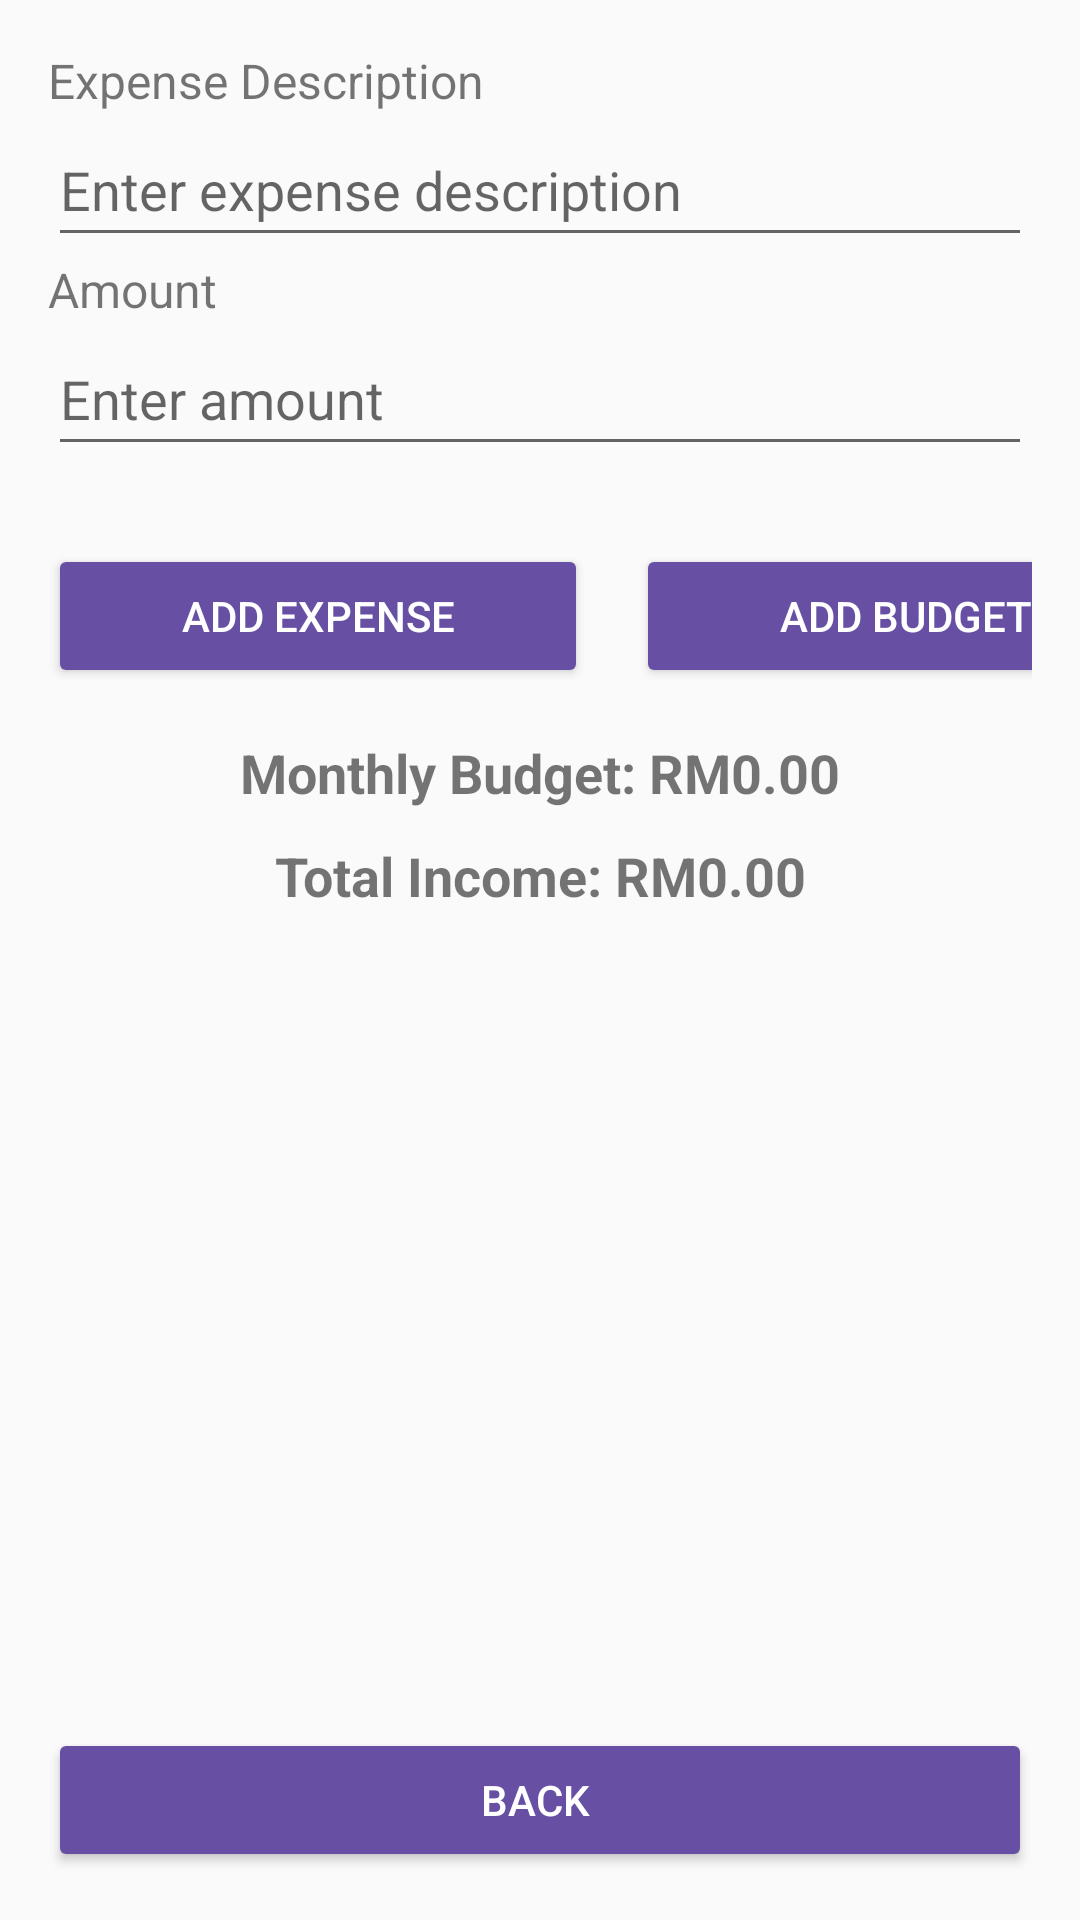

Produce the Android XML layout that renders to this screen, including the resource entries it uses.
<!-- AndroidManifest.xml: application theme Theme.AppCompat.DayNight -->
<!-- res/layout/expense_page.xml -->
<?xml version="1.0" encoding="utf-8"?>
<LinearLayout xmlns:android="http://schemas.android.com/apk/res/android"
    android:layout_width="match_parent"
    android:layout_height="match_parent"
    android:orientation="vertical"
    android:padding="16dp">

    
    <TextView
        android:layout_width="wrap_content"
        android:layout_height="wrap_content"
        android:text="Expense Description"
        android:textSize="16sp" />

    <EditText
        android:id="@+id/expense_description_edit_text"
        android:layout_width="match_parent"
        android:layout_height="wrap_content"
        android:hint="Enter expense description"
        android:minHeight="48dp"
        android:imeOptions="actionNext" />

    <TextView
        android:layout_width="wrap_content"
        android:layout_height="wrap_content"
        android:text="Amount"
        android:textSize="16sp" />

    <EditText
        android:id="@+id/expense_amount_edit_text"
        android:layout_width="match_parent"
        android:layout_height="wrap_content"
        android:hint="Enter amount"
        android:minHeight="48dp"
        android:imeOptions="actionDone"
        android:inputType="numberDecimal" />

    
    <LinearLayout
        android:layout_width="wrap_content"
        android:layout_height="wrap_content"
        android:orientation="horizontal"
        android:layout_marginTop="16dp">

        <Button
            android:id="@+id/add_expense_button"
            android:layout_width="180dp"
            android:layout_height="wrap_content"
            android:backgroundTint="@color/purple"
            android:layout_marginTop="10dp"
            android:text="Add Expense"
            android:textColor="@color/white"/>

        <Button
            android:id="@+id/add_budget_button"
            android:layout_width="180dp"
            android:layout_height="wrap_content"
            android:backgroundTint="@color/purple"
            android:layout_marginTop="10dp"
            android:layout_marginStart="16dp"
            android:text="Add Budget"
            android:textColor="@color/white"/> 

    </LinearLayout>

    <TextView
        android:id="@+id/budget_text_view"
        android:layout_width="match_parent"
        android:layout_height="wrap_content"
        android:gravity="center"
        android:text="Monthly Budget: RM0.00"
        android:layout_marginTop="16dp"
        android:textSize="18sp"
        android:textStyle="bold" />

    <TextView
        android:id="@+id/total_expenses_text_view"
        android:layout_width="match_parent"
        android:layout_height="wrap_content"
        android:layout_marginTop="10dp"
        android:gravity="center"
        android:text="Total Income: RM0.00"
        android:textSize="18sp"
        android:textStyle="bold"/>

    <ListView
        android:id="@+id/expenses_list_view"
        android:layout_width="match_parent"
        android:layout_height="0dp"
        android:layout_weight="1"
        android:divider="@android:color/darker_gray"
        android:dividerHeight="1dp"
        android:padding="4dp"/>

    <Button
        android:id="@+id/back_button"
        android:layout_width="match_parent"
        android:layout_height="wrap_content"
        android:layout_marginTop="16dp"
        android:backgroundTint="@color/purple"
        android:minHeight="48dp"
        android:text="Back "
        android:textColor="@color/white" />

</LinearLayout>
<!-- resources referenced by this layout -->
<resources>
  <color name="purple">#6750A4</color>
  <color name="white">#FFFFFFFF</color>
</resources>
